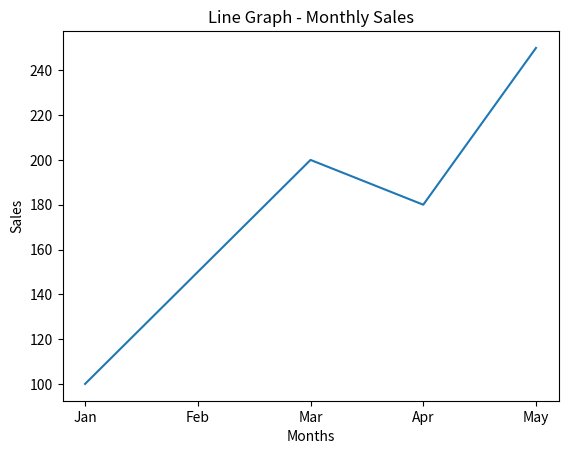
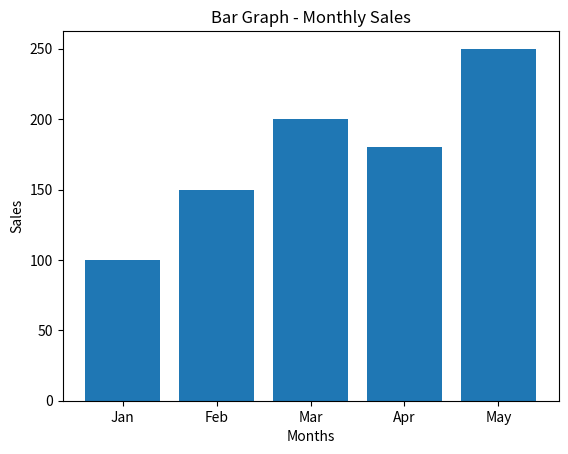
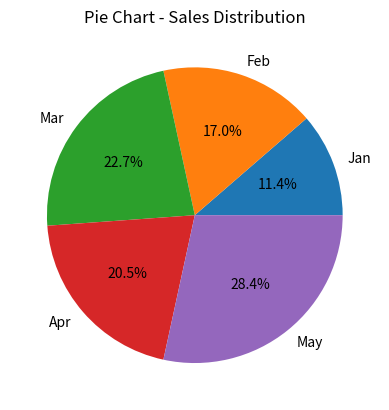
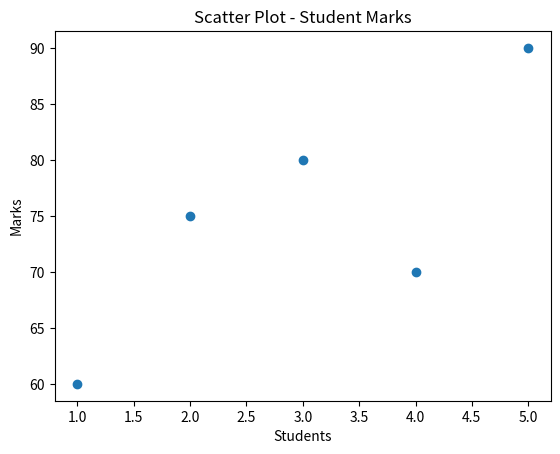
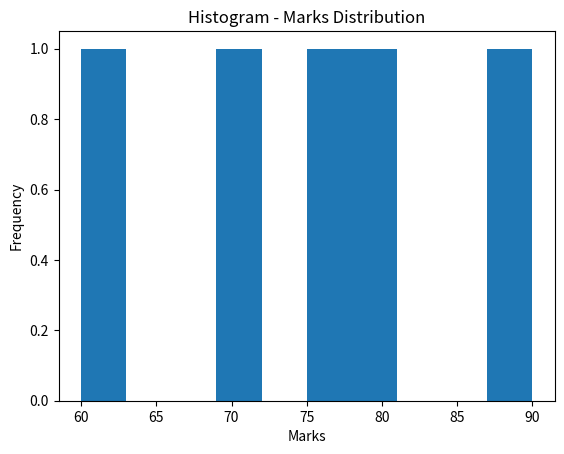
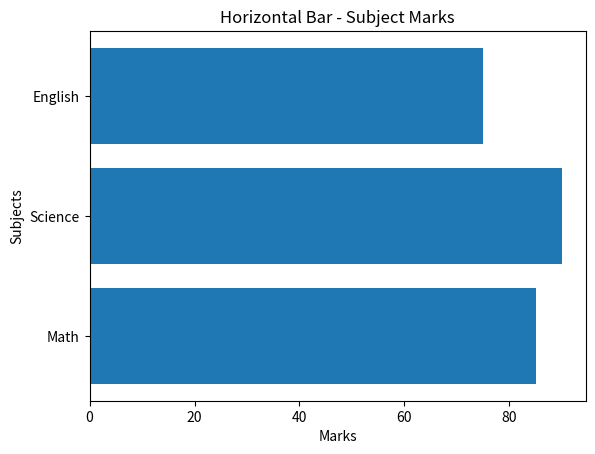

Reproduce these figures in Python, in order.
import matplotlib.pyplot as plt

# Data
months = ['Jan', 'Feb', 'Mar', 'Apr', 'May']
sales = [100, 150, 200, 180, 250]

students = [1, 2, 3, 4, 5]
marks = [60, 75, 80, 70, 90]

subjects = ['Math', 'Science', 'English']
marks_sub = [85, 90, 75]

# 1. Line Graph
plt.plot(months, sales)
plt.title("Line Graph - Monthly Sales")
plt.xlabel("Months")
plt.ylabel("Sales")
plt.show()

# 2. Bar Graph
plt.bar(months, sales)
plt.title("Bar Graph - Monthly Sales")
plt.xlabel("Months")
plt.ylabel("Sales")
plt.show()

# 3. Pie Chart
plt.pie(sales, labels=months, autopct='%1.1f%%')
plt.title("Pie Chart - Sales Distribution")
plt.show()

# 4. Scatter Plot
plt.scatter(students, marks)
plt.title("Scatter Plot - Student Marks")
plt.xlabel("Students")
plt.ylabel("Marks")
plt.show()

# 5. Histogram
plt.hist(marks)
plt.title("Histogram - Marks Distribution")
plt.xlabel("Marks")
plt.ylabel("Frequency")
plt.show()

# 6. Horizontal Bar Graph
plt.barh(subjects, marks_sub)
plt.title("Horizontal Bar - Subject Marks")
plt.xlabel("Marks")
plt.ylabel("Subjects")
plt.show()
